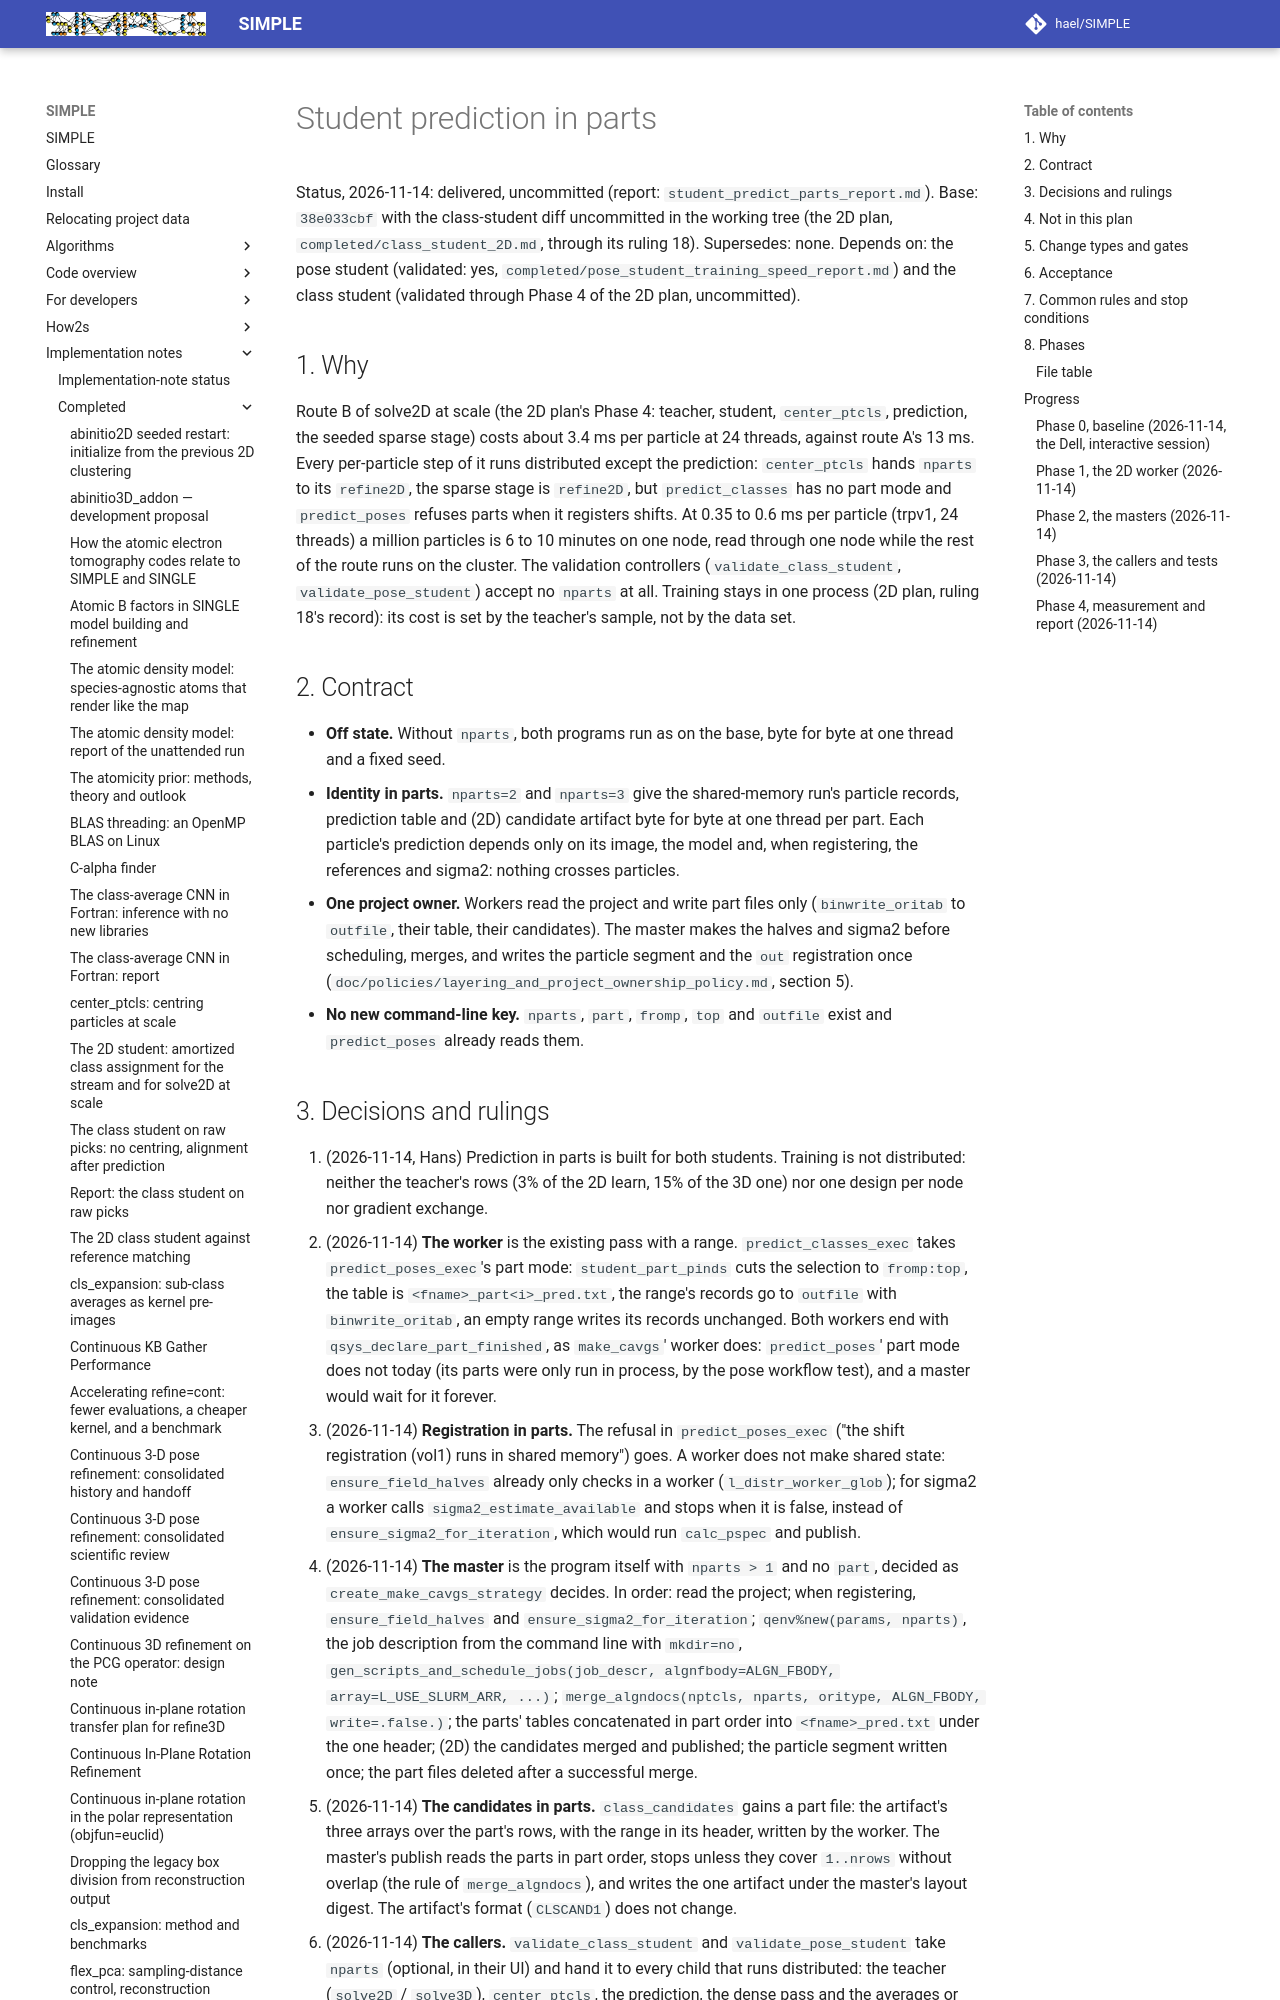

repository: hael/SIMPLE · page: implementation_notes/completed/student_predict_parts.html · generator: mkdocs

# Student prediction in parts

Status, 2026-11-14: delivered, uncommitted (report: `student_predict_parts_report.md`). Base: `38e033cbf` with the class-student diff uncommitted in the working tree (the
2D plan, `completed/class_student_2D.md`, through its ruling 18). Supersedes: none. Depends on: the pose student
(validated: yes, `completed/pose_student_training_speed_report.md`) and the class student (validated through Phase 4
of the 2D plan, uncommitted).

## 1. Why

Route B of solve2D at scale (the 2D plan's Phase 4: teacher, student, `center_ptcls`, prediction, the seeded sparse
stage) costs about 3.4 ms per particle at 24 threads, against route A's 13 ms. Every per-particle step of it runs
distributed except the prediction: `center_ptcls` hands `nparts` to its `refine2D`, the sparse stage is
`refine2D`, but `predict_classes` has no part mode and `predict_poses` refuses parts when it registers shifts.
At 0.35 to 0.6 ms per particle (trpv1, 24 threads) a million particles is 6 to 10 minutes on one node, read through
one node while the rest of the route runs on the cluster. The validation controllers (`validate_class_student`,
`validate_pose_student`) accept no `nparts` at all. Training stays in one process (2D plan, ruling 18's record):
its cost is set by the teacher's sample, not by the data set.

## 2. Contract

- **Off state.** Without `nparts`, both programs run as on the base, byte for byte at one thread and a fixed seed.
- **Identity in parts.** `nparts=2` and `nparts=3` give the shared-memory run's particle records, prediction table
  and (2D) candidate artifact byte for byte at one thread per part. Each particle's prediction depends only on its
  image, the model and, when registering, the references and sigma2: nothing crosses particles.
- **One project owner.** Workers read the project and write part files only (`binwrite_oritab` to `outfile`, their
  table, their candidates). The master makes the halves and sigma2 before scheduling, merges, and writes the
  particle segment and the `out` registration once (`doc/policies/layering_and_project_ownership_policy.md`,
  section 5).
- **No new command-line key.** `nparts`, `part`, `fromp`, `top` and `outfile` exist and `predict_poses` already reads
  them.
